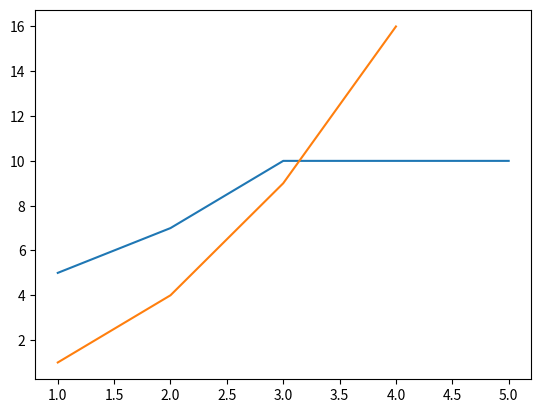

Write Python code to recreate this figure.
import matplotlib.pyplot as plt

plt.plot([1, 2, 3, 5], [5, 7, 10, 10])
plt.plot([1, 2, 3, 4], [1, 4, 9, 16])
plt.show()

